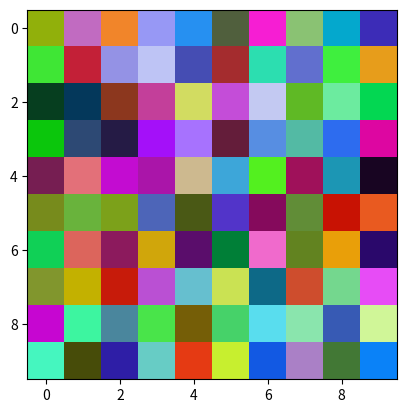
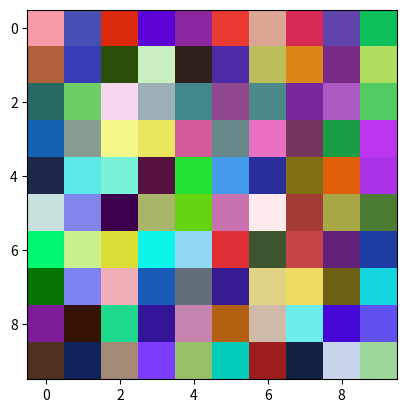
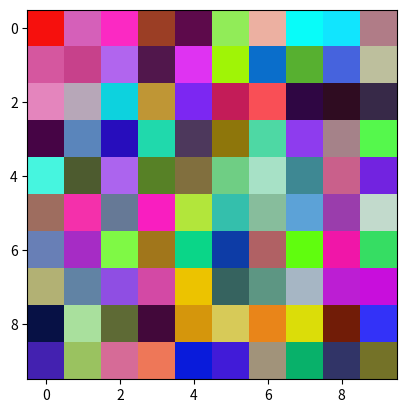

Recreate these plots in Python, in order.
import matplotlib.pyplot as plt
import numpy as np

def show_batch(batch, num_of_examples):
    # num_of_examples argument is unused
    for image in batch:
        plt.imshow(np.array(image))
        plt.show()

# Sample batch of images (dummy data)
dummy_batch = [np.random.randint(0, 255, (10, 10, 3), dtype=np.uint8) for _ in range(3)]

# Call show_batch with num_of_examples argument
show_batch(dummy_batch, num_of_examples=2)
